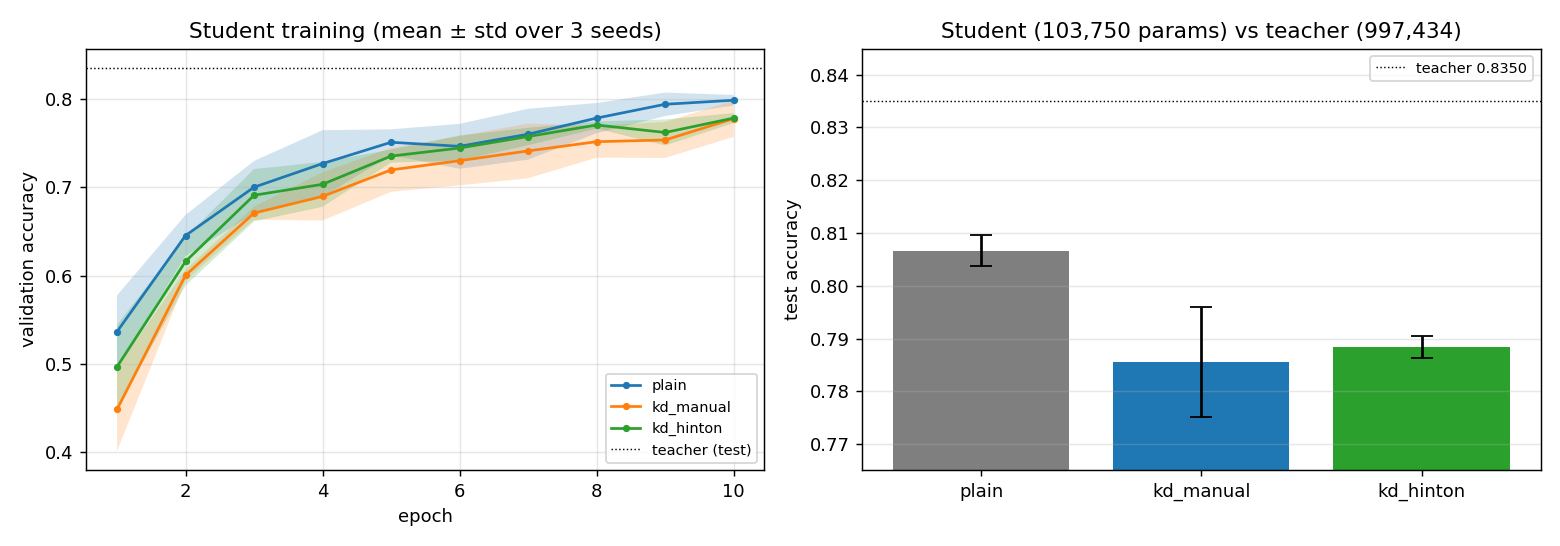

Data behind this chart, as committed beside it:
model, test_acc_mean, test_acc_std, agreement_with_teacher, train_time_s, params, size_bytes, flops_per_image, latency_b1_ms, latency_b256_ms, inference_energy_kwh_per_1k, train_energy_kwh
teacher (baseline BigCNN), 0.835, 0, 1, , 997434, 3992888, 16711488, 0.388, 67.56, 3.58235e-06, 
student plain, 0.8066, 0.00293, 0.8724, 2.775, 103750, 418488, 3556944, 0.1853, 17.75, 9.56661e-07, 4.51321e-05
student kd_manual, 0.7855, 0.01044, 0.8737, 2.812, 103750, 418488, 3556944, 0.1853, 17.75, 9.56661e-07, 4.5419e-05
student kd_hinton, 0.7884, 0.002033, 0.8802, 2.838, 103750, 418488, 3556944, 0.1853, 17.75, 9.56661e-07, 4.5955e-05
